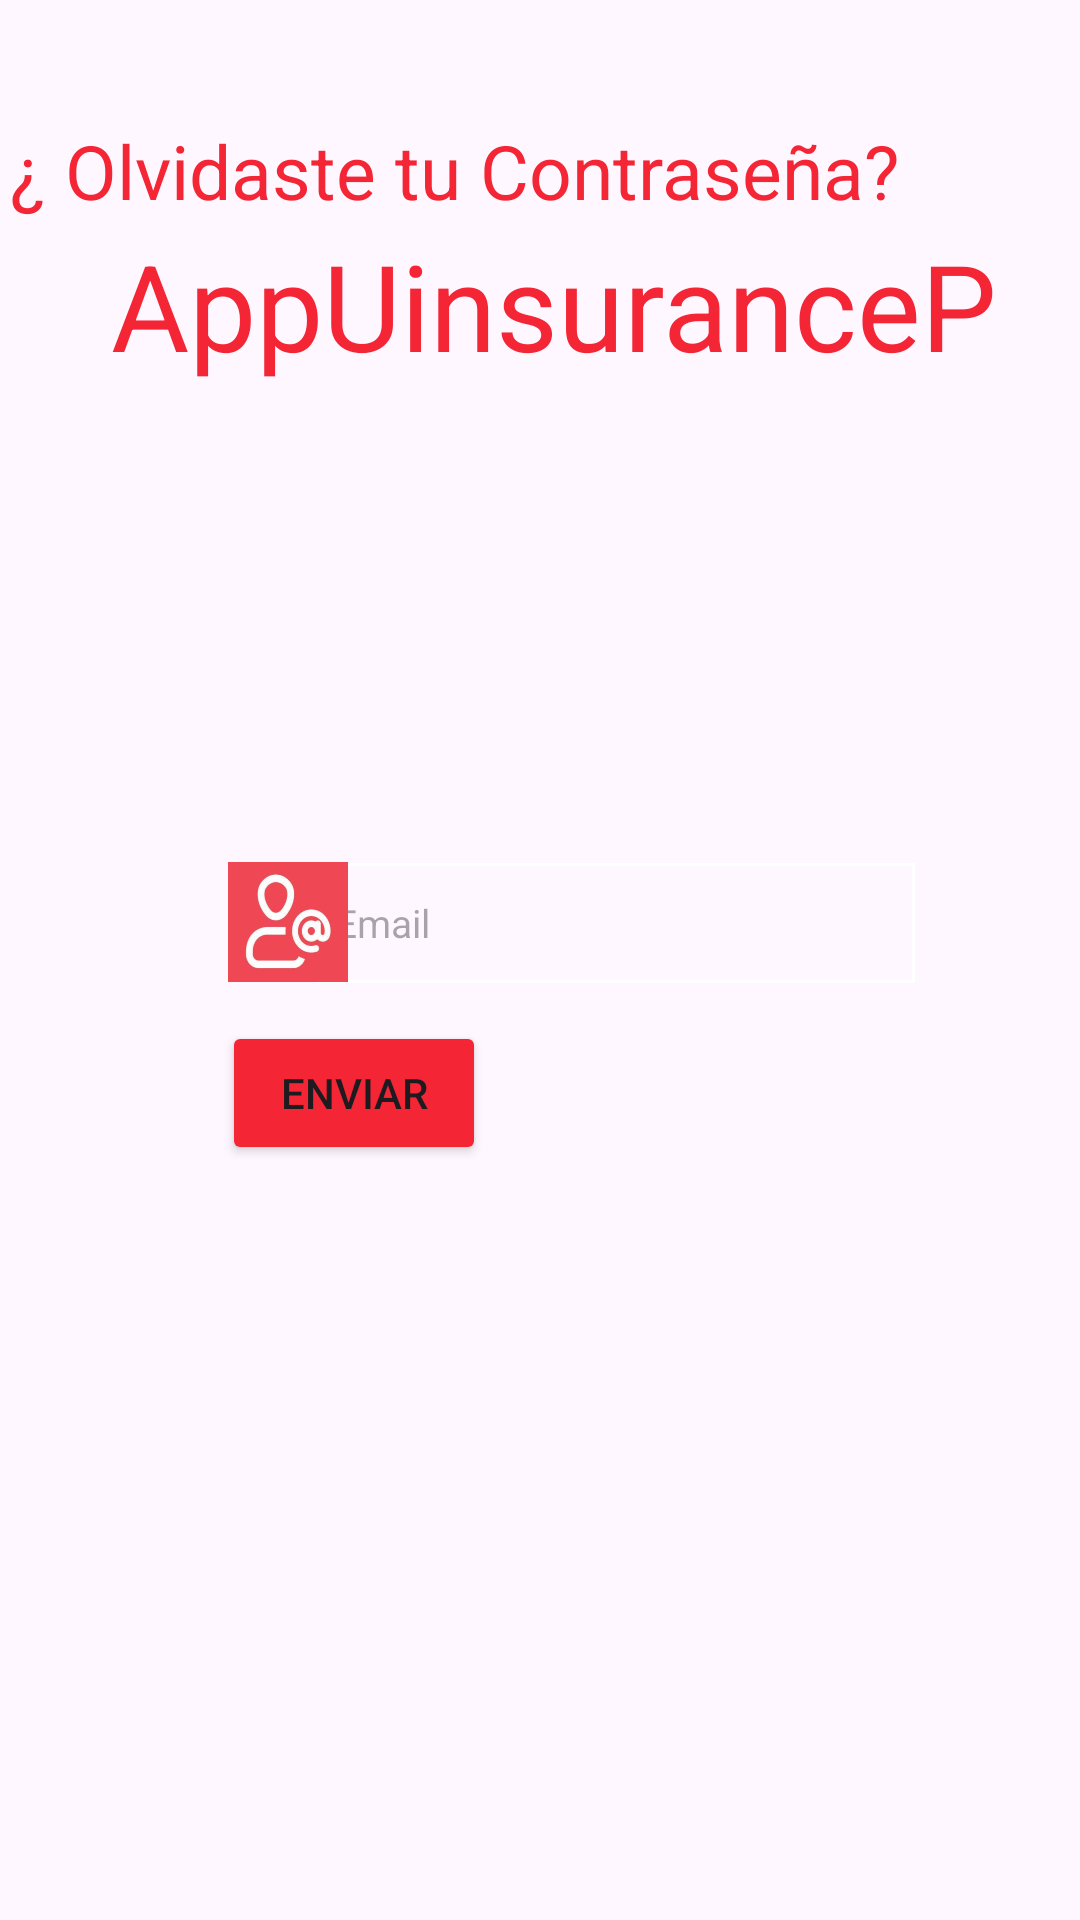

Reconstruct the res/layout file that produces this screen, plus the resources it refers to.
<!-- AndroidManifest.xml: application theme Theme.UinsuranceP -->
<!-- res/layout/activity_recuperacion_contrasena.xml -->
<?xml version="1.0" encoding="utf-8"?>
<androidx.constraintlayout.widget.ConstraintLayout xmlns:android="http://schemas.android.com/apk/res/android"
    xmlns:app="http://schemas.android.com/apk/res-auto"
    xmlns:tools="http://schemas.android.com/tools"
    android:layout_width="match_parent"
    android:layout_height="match_parent"
    tools:context=".Vista.RecuperacionContrasena">

    <TextView
        android:id="@+id/textView7"
        android:layout_width="380dp"
        android:layout_height="50dp"
        android:layout_marginEnd="16dp"
        android:gravity="center"
        android:text="¿ Olvidaste tu Contraseña? "
        android:textColor="#F42534"
        android:textSize="25dp"
        app:layout_constraintBottom_toBottomOf="parent"
        app:layout_constraintEnd_toEndOf="parent"
        app:layout_constraintTop_toTopOf="parent"
        app:layout_constraintVertical_bias="0.054" />

    <TextView
        android:id="@+id/textView"
        android:layout_width="wrap_content"
        android:layout_height="wrap_content"
        android:layout_centerHorizontal="true"
        android:layout_gravity="center"
        android:text=" AppUinsuranceP"
        android:textColor="#F42534"
        android:textSize="40dp"
        app:layout_constraintBottom_toBottomOf="parent"
        app:layout_constraintEnd_toEndOf="parent"
        app:layout_constraintHorizontal_bias="0.495"
        app:layout_constraintStart_toStartOf="parent"
        app:layout_constraintTop_toTopOf="parent"
        app:layout_constraintVertical_bias="0.128" />
    <Button
        android:id="@+id/EnviarCorreo"
        android:layout_width="wrap_content"
        android:layout_height="wrap_content"
        android:layout_weight="1"
        android:backgroundTint="#F42534"
        android:gravity="center"
        android:text="Enviar"
        app:cornerRadius="0dp"
        app:layout_constraintBottom_toBottomOf="parent"
        app:layout_constraintEnd_toEndOf="parent"
        app:layout_constraintHorizontal_bias="0.272"
        app:layout_constraintStart_toStartOf="parent"
        app:layout_constraintTop_toTopOf="parent"
        app:layout_constraintVertical_bias="0.575" />

    <EditText
        android:id="@+id/EspacioRut"
        android:layout_width="200dp"
        android:layout_height="40dp"
        android:layout_margin="3dp"
        android:background="@drawable/forma_edit_text"
        android:hint="  Email"
        android:textColor="@color/black"
        android:textSize="13dp"
        app:layout_constraintBottom_toBottomOf="parent"
        app:layout_constraintEnd_toEndOf="parent"
        app:layout_constraintHorizontal_bias="0.663"
        app:layout_constraintStart_toStartOf="parent"
        app:layout_constraintTop_toTopOf="parent"
        app:layout_constraintVertical_bias="0.479" />

    <ImageView
        android:id="@+id/imageView"
        android:layout_width="40dp"
        android:layout_height="40dp"
        app:layout_constraintBottom_toBottomOf="parent"
        app:layout_constraintEnd_toEndOf="parent"
        app:layout_constraintHorizontal_bias="0.237"
        app:layout_constraintStart_toStartOf="parent"
        app:layout_constraintTop_toTopOf="parent"
        app:layout_constraintVertical_bias="0.479"
        app:srcCompat="@drawable/correousuario" />


</androidx.constraintlayout.widget.ConstraintLayout>
<!-- resources referenced by this layout -->
<resources>
  <!-- drawable correousuario: png bitmap (drawable, 190361 bytes) -->
  <!-- drawable forma_edit_text (drawable) -->
  <?xml version="1.0" encoding="utf-8"?>
  <shape xmlns:android="http://schemas.android.com/apk/res/android"
      android:shape="rectangle">
      <stroke
          android:width="1dp"
          android:color="#FFFFFF"
          />
  
  </shape>
  <style name="Theme.UinsuranceP" parent="Base.Theme.UinsuranceP" />
  <style name="Base.Theme.UinsuranceP" parent="Theme.Material3.DayNight.NoActionBar">
          
          
      </style>
  <!-- not gathered from this repository: default colours our renderer supplied (Android Studio template values) -->
  <color name="black">#FF000000</color>
</resources>
